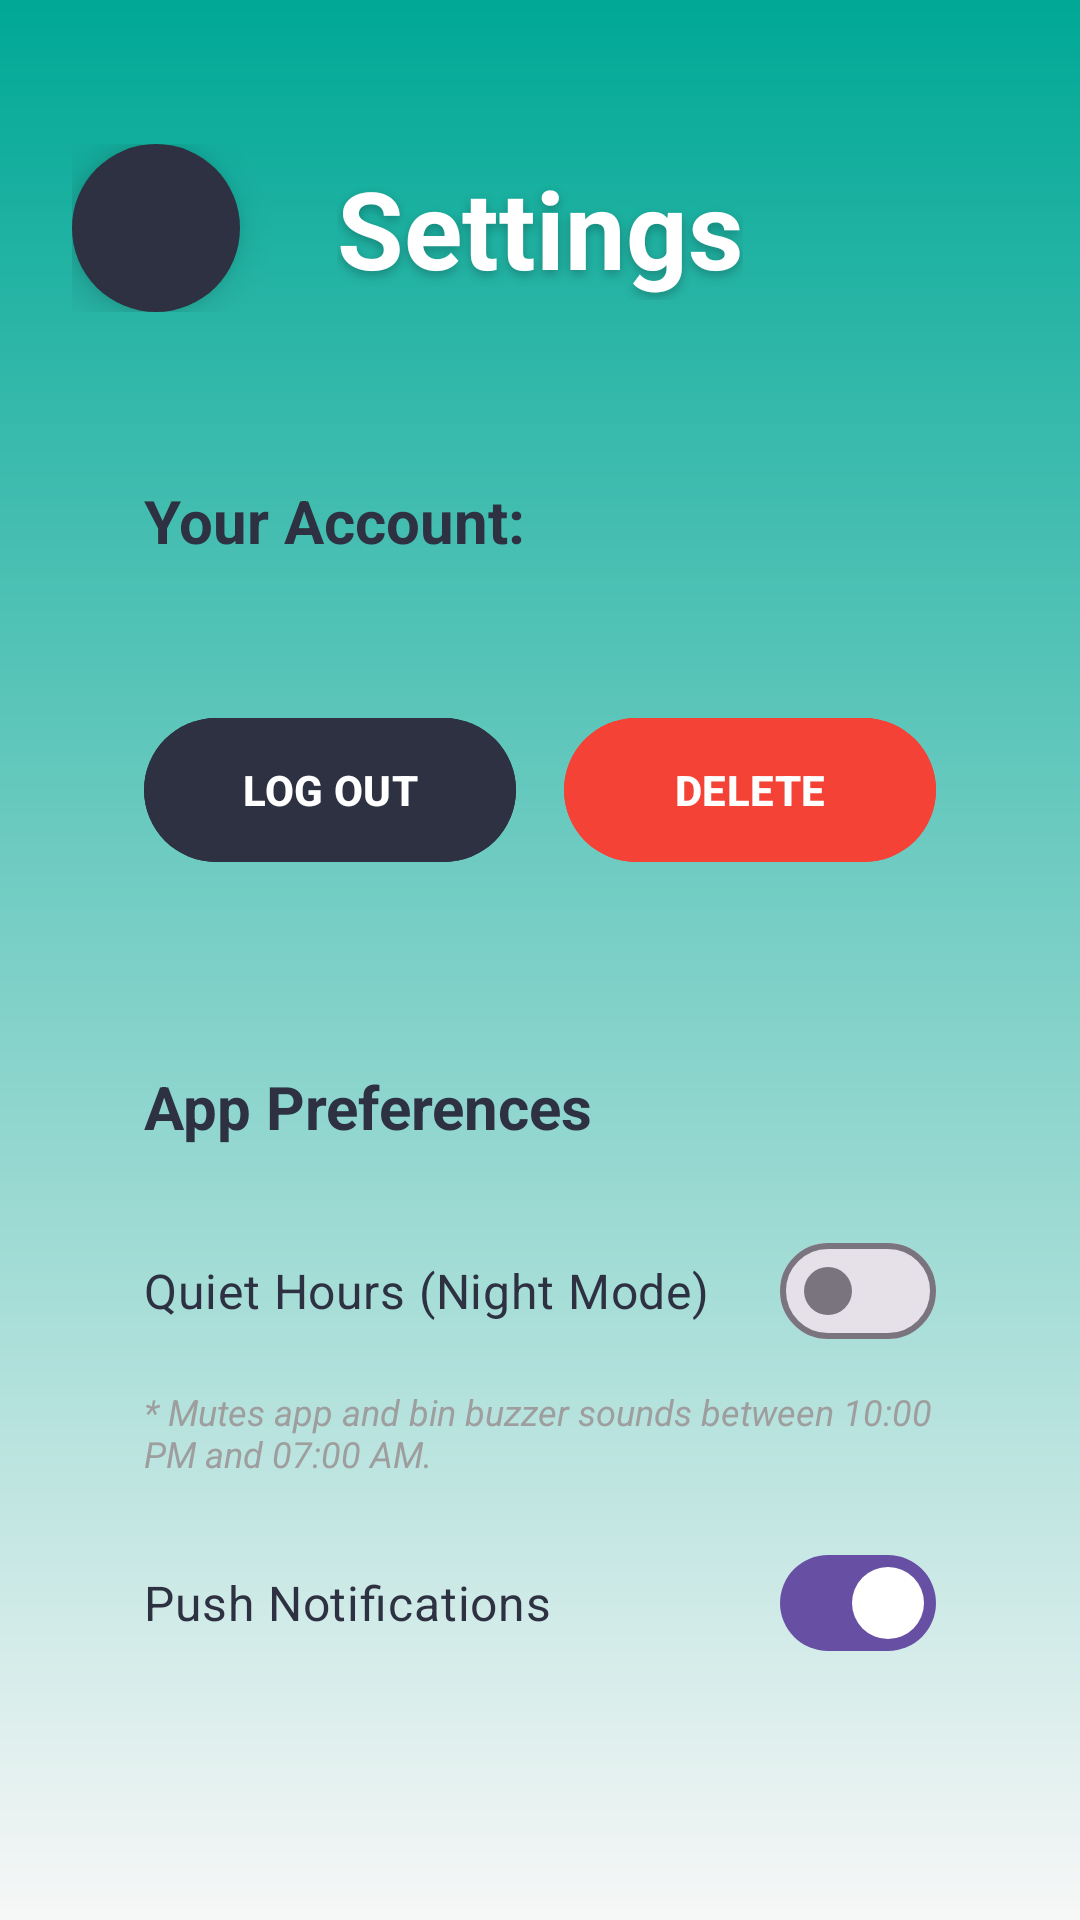

The Android layout XML behind this screen, and the referenced resources:
<!-- AndroidManifest.xml: application theme Theme.SmartBinApp -->
<!-- res/layout/activity_settings.xml -->
<?xml version="1.0" encoding="utf-8"?>
<LinearLayout xmlns:android="http://schemas.android.com/apk/res/android"
    xmlns:app="http://schemas.android.com/apk/res-auto"
    xmlns:tools="http://schemas.android.com/tools"
    android:layout_width="match_parent"
    android:layout_height="match_parent"
    android:background="@drawable/bg_gradient"
    android:orientation="vertical"
    android:paddingHorizontal="24dp"
    android:paddingTop="48dp"
    android:paddingBottom="48dp">

    <RelativeLayout
        android:layout_width="match_parent"
        android:layout_height="wrap_content"
        android:layout_marginBottom="32dp">

        <ImageButton
            android:id="@+id/btnBack"
            android:layout_width="56dp"
            android:layout_height="56dp"
            android:layout_alignParentStart="true"
            android:layout_centerVertical="true"
            android:background="@drawable/bg_circle_dark"
            android:elevation="8dp"
            android:src="@drawable/ic_arrow_back"
            app:tint="#FFFFFF" />

        <TextView
            android:layout_width="wrap_content"
            android:layout_height="wrap_content"
            android:layout_centerInParent="true"
            android:shadowColor="#40000000"
            android:shadowDx="0"
            android:shadowDy="4"
            android:shadowRadius="8"
            android:text="@string/settings"
            android:textColor="#FFFFFF"
            android:textSize="36sp"
            android:textStyle="bold" />
    </RelativeLayout>

    <LinearLayout
        android:layout_width="match_parent"
        android:layout_height="wrap_content"
        android:layout_marginBottom="16dp"
        android:background="@drawable/bg_pill_white"
        android:elevation="8dp"
        android:orientation="vertical"
        android:padding="24dp">

        <TextView
            android:layout_width="wrap_content"
            android:layout_height="wrap_content"
            android:layout_marginBottom="8dp"
            android:text="@string/your_account"
            android:textColor="#2D3142"
            android:textSize="20sp"
            android:textStyle="bold" />

        <TextView
            android:id="@+id/tvUserEmail"
            android:layout_width="match_parent"
            android:layout_height="wrap_content"
            tools:text="email@example.com"
            android:textColor="#00A896"
            android:textSize="18sp"
            android:textStyle="bold" />

        <LinearLayout
            android:layout_width="match_parent"
            android:layout_height="wrap_content"
            android:orientation="horizontal"
            android:layout_marginTop="16dp"
            android:baselineAligned="false">

            <com.google.android.material.button.MaterialButton
                android:id="@+id/btnLogout"
                android:layout_width="0dp"
                android:layout_weight="1"
                android:layout_height="56dp"
                android:layout_marginEnd="8dp"
                android:backgroundTint="#2D3142"
                android:text="@string/btn_logout"
                android:textColor="#FFFFFF"
                android:textStyle="bold"
                app:cornerRadius="40dp" />

            <com.google.android.material.button.MaterialButton
                android:id="@+id/btnDeleteAccount"
                android:layout_width="0dp"
                android:layout_weight="1"
                android:layout_height="56dp"
                android:layout_marginStart="8dp"
                android:backgroundTint="#F44336"
                android:text="@string/btn_delete_account"
                android:textColor="#FFFFFF"
                android:textStyle="bold"
                app:cornerRadius="40dp" />
        </LinearLayout>
    </LinearLayout>

    <LinearLayout
        android:layout_width="match_parent"
        android:layout_height="wrap_content"
        android:layout_marginBottom="16dp"
        android:background="@drawable/bg_pill_white"
        android:elevation="8dp"
        android:orientation="vertical"
        android:padding="24dp">

        <TextView
            android:layout_width="wrap_content"
            android:layout_height="wrap_content"
            android:layout_marginBottom="24dp"
            android:text="@string/app_preferences"
            android:textColor="#2D3142"
            android:textSize="20sp"
            android:textStyle="bold" />

        <com.google.android.material.materialswitch.MaterialSwitch
            android:id="@+id/swNightMode"
            android:layout_width="match_parent"
            android:layout_height="wrap_content"
            android:layout_marginBottom="8dp"
            android:text="@string/night_mode"
            android:textColor="#2D3142"
            android:textSize="16sp" />

        <TextView
            android:layout_width="match_parent"
            android:layout_height="wrap_content"
            android:layout_marginBottom="24dp"
            android:text="@string/night_mode_desc"
            android:textColor="#9E9E9E"
            android:textSize="12sp"
            android:textStyle="italic" />

        <com.google.android.material.materialswitch.MaterialSwitch
            android:id="@+id/swPushNotifications"
            android:layout_width="match_parent"
            android:layout_height="wrap_content"
            android:checked="true"
            android:text="@string/push_notifications"
            android:textColor="#2D3142"
            android:textSize="16sp" />

    </LinearLayout>

    <com.google.android.material.button.MaterialButton
        android:id="@+id/btnSaveSettings"
        android:layout_width="match_parent"
        android:layout_height="64dp"
        android:backgroundTint="#2D3142"
        android:text="@string/btn_save_apply"
        android:textColor="#FFFFFF"
        android:textSize="20sp"
        android:textStyle="bold"
        app:cornerRadius="32dp" />

</LinearLayout>
<!-- resources referenced by this layout -->
<resources>
  <!-- drawable bg_circle_dark (drawable) -->
  <?xml version="1.0" encoding="utf-8"?>
  <shape xmlns:android="http://schemas.android.com/apk/res/android" android:shape="oval">
      <solid android:color="#2D3142" />
  </shape>
  <!-- drawable bg_gradient (drawable) -->
  <?xml version="1.0" encoding="utf-8"?>
  <shape xmlns:android="http://schemas.android.com/apk/res/android">
      <gradient
          android:startColor="#00A896"
          android:endColor="#F7F7F7"
          android:angle="270" />
  </shape>
  <string name="app_preferences">App Preferences</string>
  <string name="btn_delete_account">DELETE</string>
  <string name="btn_logout">LOG OUT</string>
  <string name="btn_save_apply">SAVE &amp; APPLY</string>
  <string name="night_mode">Quiet Hours (Night Mode)</string>
  <string name="night_mode_desc">* Mutes app and bin buzzer sounds between 10:00 PM and 07:00 AM.</string>
  <string name="push_notifications">Push Notifications</string>
  <string name="settings">Settings</string>
  <string name="your_account">Your Account:</string>
  <style name="Theme.SmartBinApp" parent="Base.Theme.SmartBinApp" />
  <style name="Base.Theme.SmartBinApp" parent="Theme.Material3.DayNight.NoActionBar">
          
          
      </style>
</resources>
